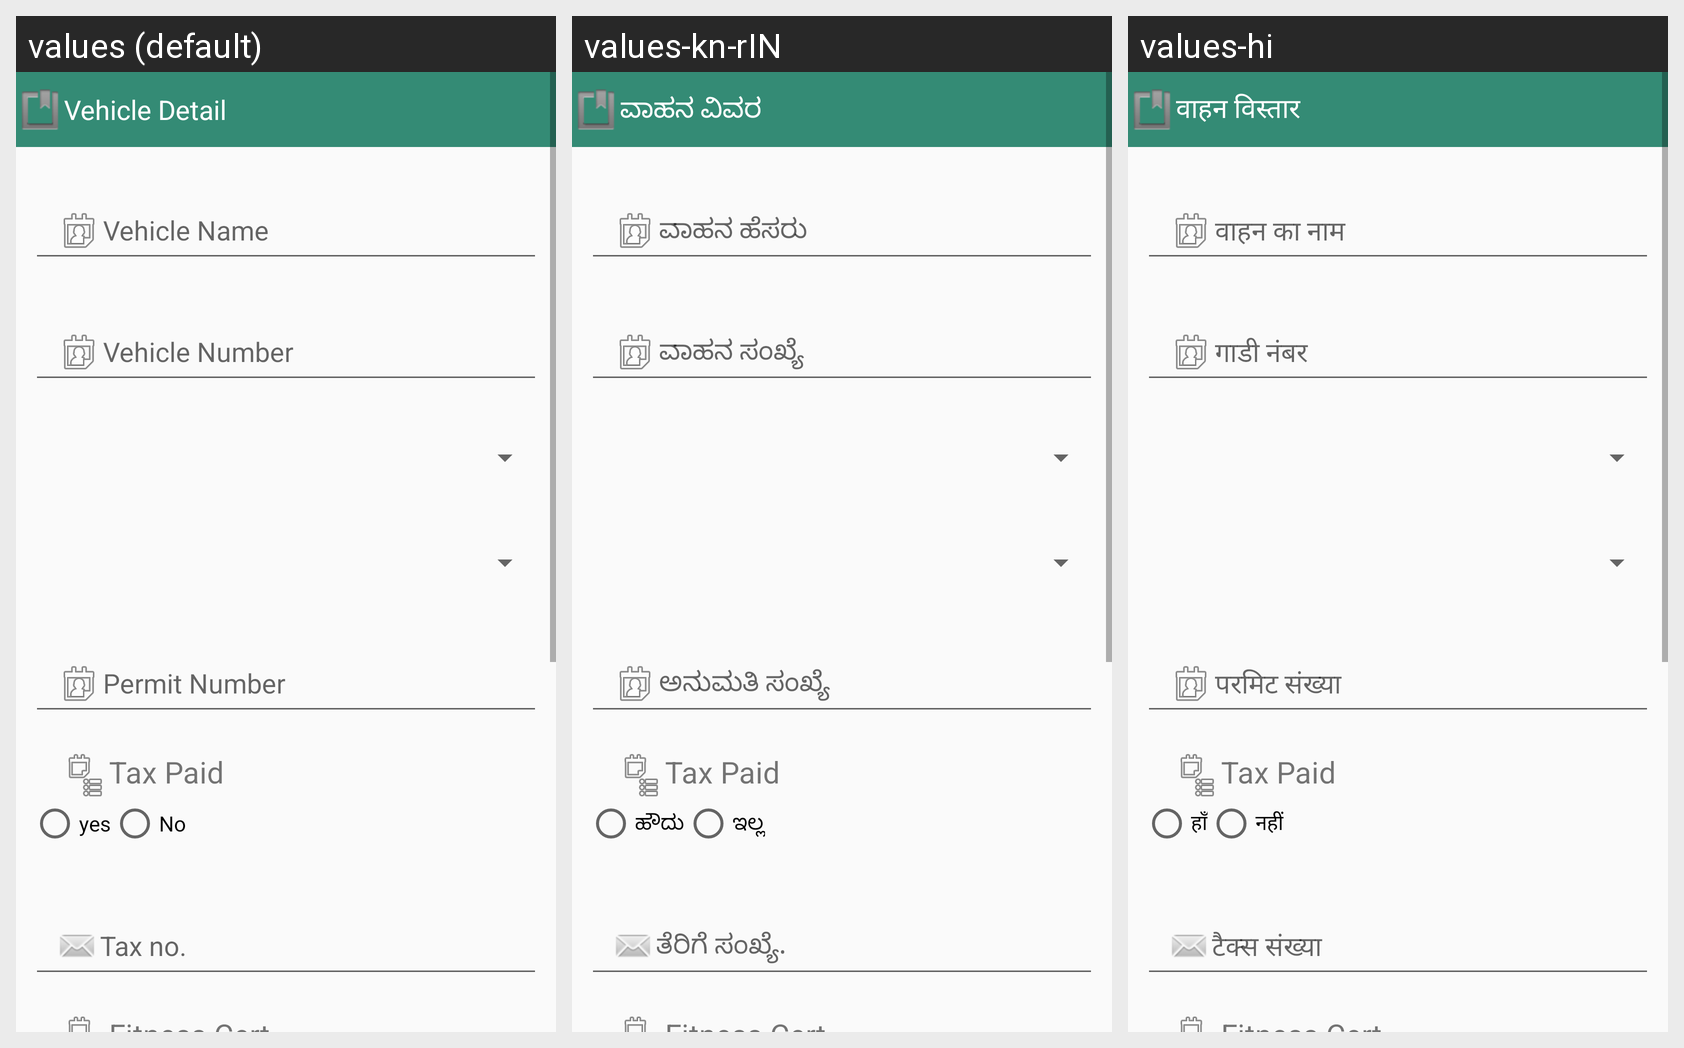

Translations of the strings shown on this Android screen, per locale in the grid:
Android screen res/layout/vehicle_reg.xml rendered under 3 locales, left to right: values (default), values-kn-rIN, values-hi. Device: Nexus 5 (rendered at 1080×1920; each locale shown at half size, 540×960, under a caption strip naming it); theme AppTheme.
Strings drawn on this screen, with the default value and each locale's value (text and hints the layout hard-codes, and strings that could not be matched under every locale, appear in the picture but are not listed):

vehicle_detail
  values: Vehicle Detail
  values-kn-rIN: ವಾಹನ ವಿವರ
  values-hi: वाहन विस्तार

yes
  values: yes
  values-kn-rIN: ಹೌದು
  values-hi: हाँ

no
  values: No
  values-kn-rIN: ಇಲ್ಲ
  values-hi: नहीं
